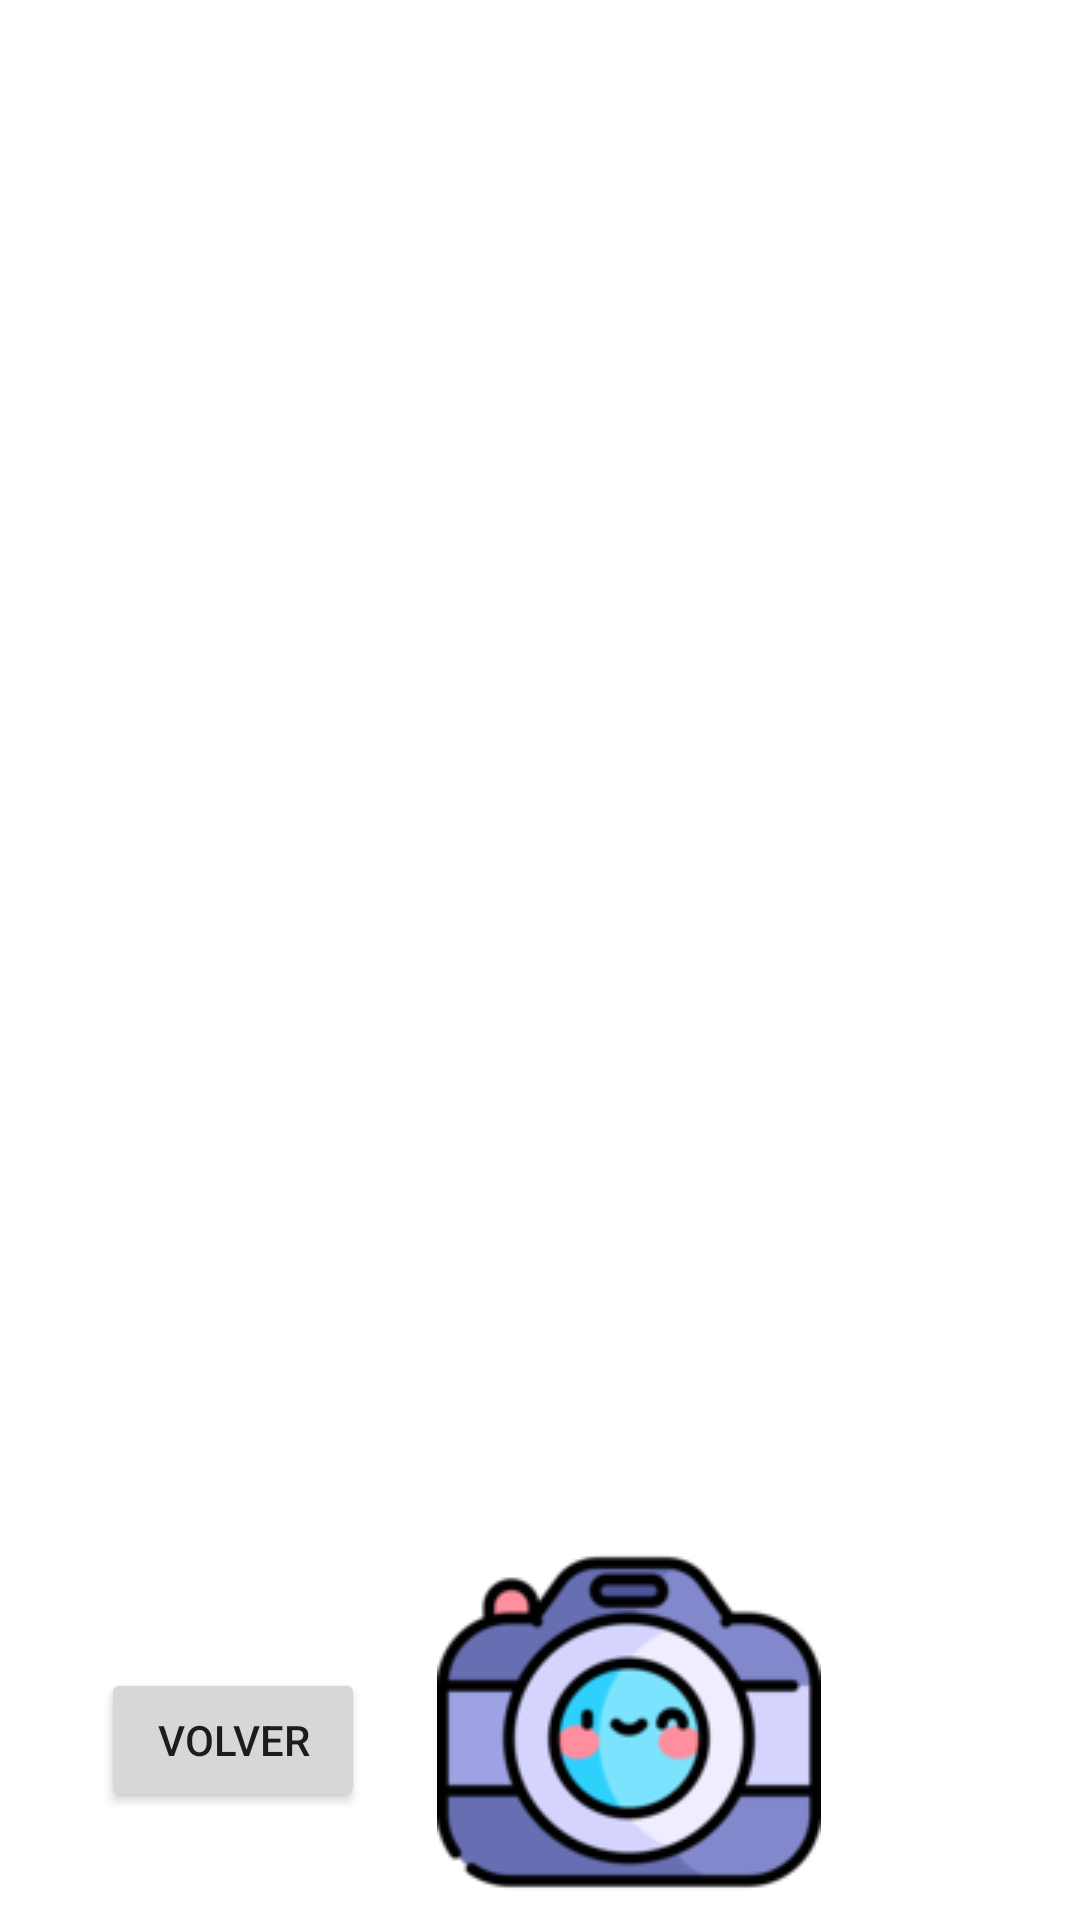

The Android layout XML behind this screen, and the referenced resources:
<!-- AndroidManifest.xml: application theme Theme.ProyectoFinalARD -->
<!-- res/layout/activity_camara_fotos.xml -->
<?xml version="1.0" encoding="utf-8"?>
<androidx.constraintlayout.widget.ConstraintLayout xmlns:android="http://schemas.android.com/apk/res/android"
    xmlns:app="http://schemas.android.com/apk/res-auto"
    xmlns:tools="http://schemas.android.com/tools"
    android:layout_width="match_parent"
    android:layout_height="match_parent"
    android:background="@drawable/estelarfondo"
    tools:context=".camara_fotos">

    <ImageView
        android:id="@+id/imagenPrevia"
        android:layout_width="500dp"
        android:layout_height="500dp"
        android:layout_marginBottom="8dp"
        android:contentDescription="@string/bolacristal"
        app:layout_constraintBottom_toTopOf="@+id/camaraBoton"
        app:layout_constraintEnd_toEndOf="parent"
        app:layout_constraintHorizontal_bias="0.561"
        app:layout_constraintStart_toStartOf="parent"
        app:layout_constraintTop_toTopOf="parent"
        app:srcCompat="@drawable/bolacristal" />

    <ImageButton
        android:id="@+id/camaraBoton"
        android:layout_width="133dp"
        android:layout_height="142dp"
        android:layout_marginStart="143dp"
        android:layout_marginEnd="116dp"
        android:background="@android:color/transparent"
        android:contentDescription="@string/camrafoto"
        app:layout_constraintBottom_toBottomOf="parent"
        app:layout_constraintEnd_toEndOf="parent"
        app:layout_constraintHorizontal_bias="0.0"
        app:layout_constraintStart_toStartOf="parent"
        app:layout_constraintTop_toBottomOf="@+id/imagenPrevia"
        app:srcCompat="@drawable/camara"
        tools:ignore="SpeakableTextPresentCheck" />

    <Button
        android:id="@+id/button3"
        android:layout_width="wrap_content"
        android:layout_height="wrap_content"
        android:layout_marginBottom="36dp"
        android:text="@string/btnVolver"
        app:layout_constraintBottom_toBottomOf="parent"
        app:layout_constraintEnd_toStartOf="@+id/camaraBoton"
        app:layout_constraintHorizontal_bias="0.612"
        app:layout_constraintStart_toStartOf="parent" />

</androidx.constraintlayout.widget.ConstraintLayout>
<!-- resources referenced by this layout -->
<resources>
  <!-- drawable camara: png bitmap (drawable-v24, 14101 bytes) -->
  <string name="bolacristal">bolacristal</string>
  <string name="btnVolver">Volver</string>
  <string name="camrafoto">camrafoto</string>
  <style name="Theme.ProyectoFinalARD" parent="Theme.MaterialComponents.DayNight.DarkActionBar">
          
          <item name="colorPrimary">@color/black</item>
          <item name="colorPrimaryDark">@color/hard_purple</item>
          <item name="colorAccent">@color/red</item>
          
  
          
          <item name="android:statusBarColor" tools:targetApi="l">@color/black_purple</item>
      </style>
  <color name="black">#191919</color>
  <color name="hard_purple">#7B1FA2</color>
  <color name="red">#FF5252</color>
  <color name="black_purple">#450044</color>
</resources>
